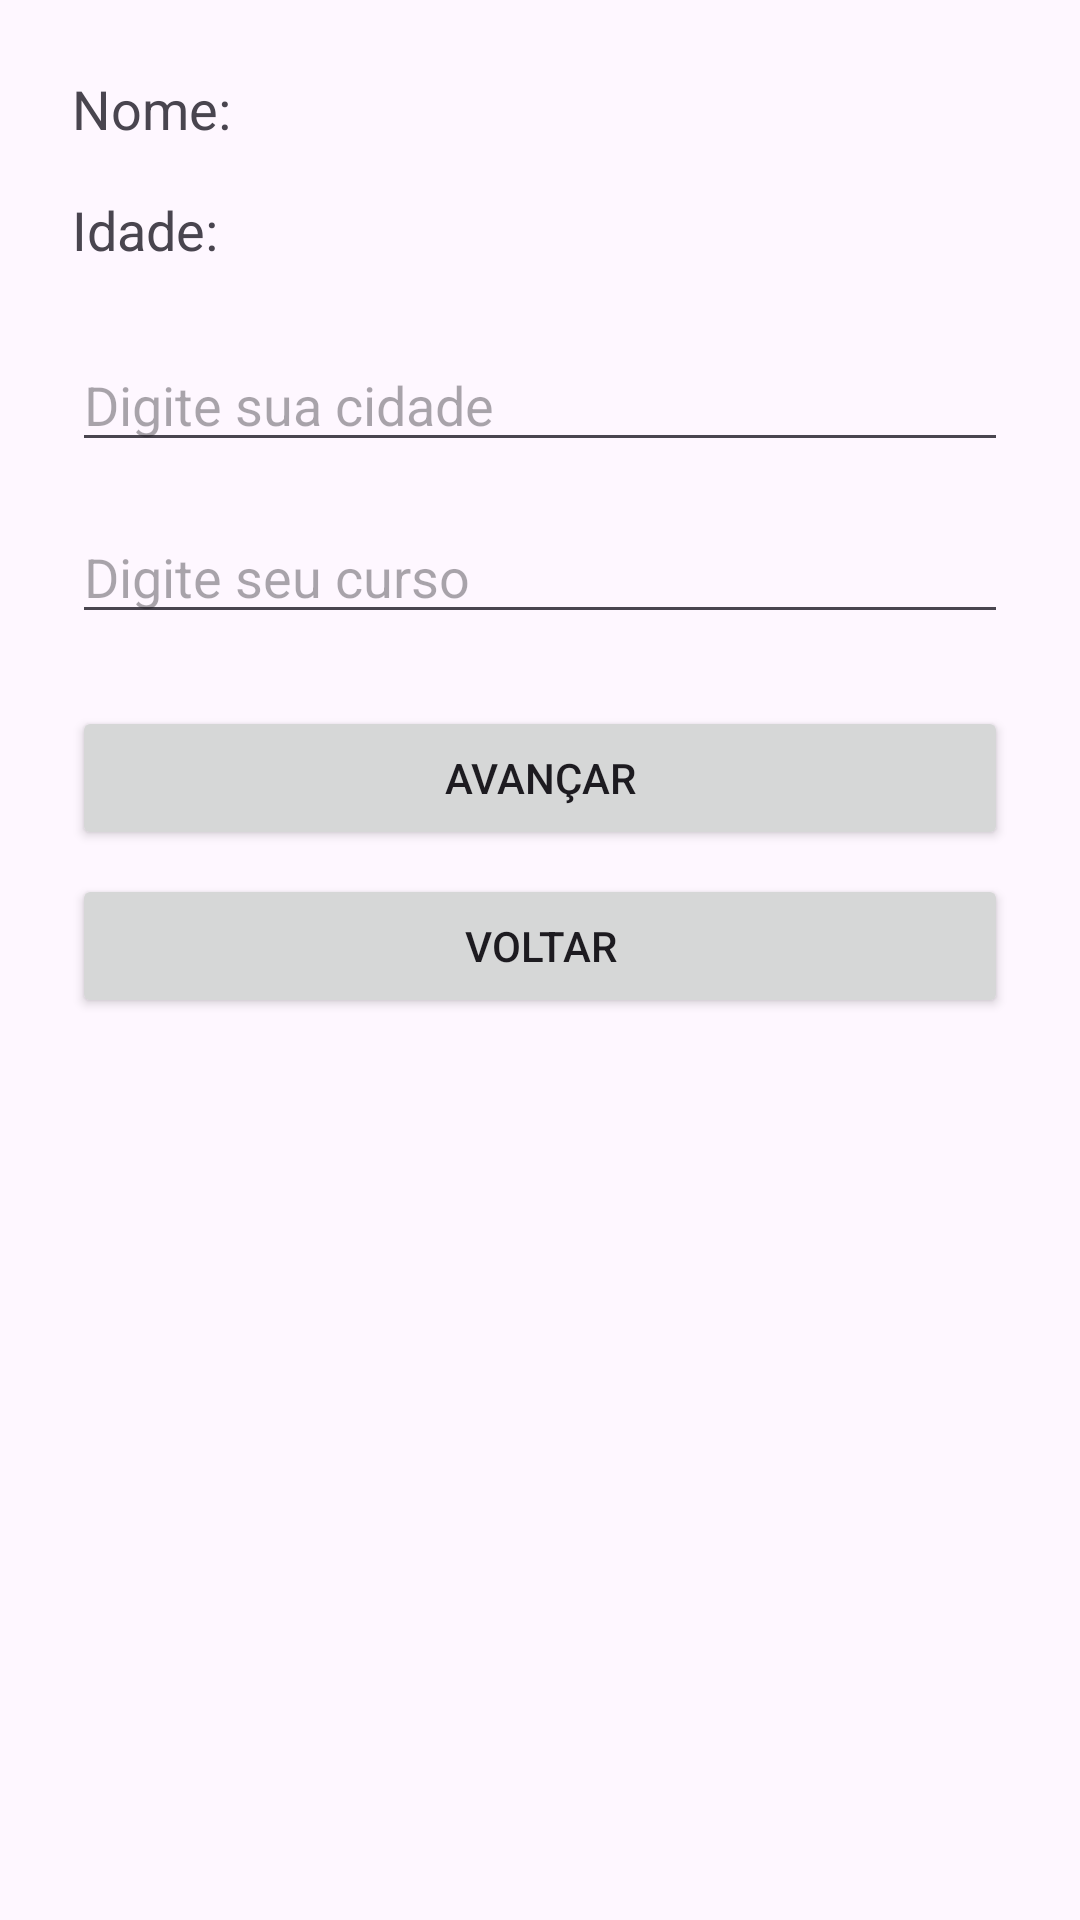

Here is an Android app screen rendered from its layout file. Give the layout XML and the strings, colors and styles it references.
<!-- AndroidManifest.xml: application theme Theme.AulaJoaoPualo -->
<!-- res/layout/activity_segunda.xml -->
<?xml version="1.0" encoding="utf-8"?>
<LinearLayout xmlns:android="http://schemas.android.com/apk/res/android"
    android:layout_width="match_parent"
    android:layout_height="match_parent"
    android:orientation="vertical"
    android:padding="24dp">

    <TextView
        android:id="@+id/txtNomeRecebido"
        android:layout_width="match_parent"
        android:layout_height="wrap_content"
        android:text="Nome:"
        android:textSize="18sp" />

    <TextView
        android:id="@+id/txtIdadeRecebida"
        android:layout_width="match_parent"
        android:layout_height="wrap_content"
        android:text="Idade:"
        android:textSize="18sp"
        android:layout_marginTop="16dp" />

    <EditText
        android:id="@+id/edtCidade"
        android:layout_width="match_parent"
        android:layout_height="wrap_content"
        android:hint="Digite sua cidade"
        android:layout_marginTop="24dp" />

    <EditText
        android:id="@+id/edtCurso"
        android:layout_width="match_parent"
        android:layout_height="wrap_content"
        android:hint="Digite seu curso"
        android:layout_marginTop="16dp" />

    <Button
        android:id="@+id/btnAvancar"
        android:layout_width="match_parent"
        android:layout_height="wrap_content"
        android:text="Avançar"
        android:layout_marginTop="24dp" />

    <Button
        android:id="@+id/btnVoltar"
        android:layout_width="match_parent"
        android:layout_height="wrap_content"
        android:text="Voltar"
        android:layout_marginTop="8dp" />

</LinearLayout>
<!-- resources referenced by this layout -->
<resources>
  <style name="Theme.AulaJoaoPualo" parent="Base.Theme.AulaJoaoPualo" />
  <style name="Base.Theme.AulaJoaoPualo" parent="Theme.Material3.DayNight.NoActionBar">
          
          
      </style>
</resources>
